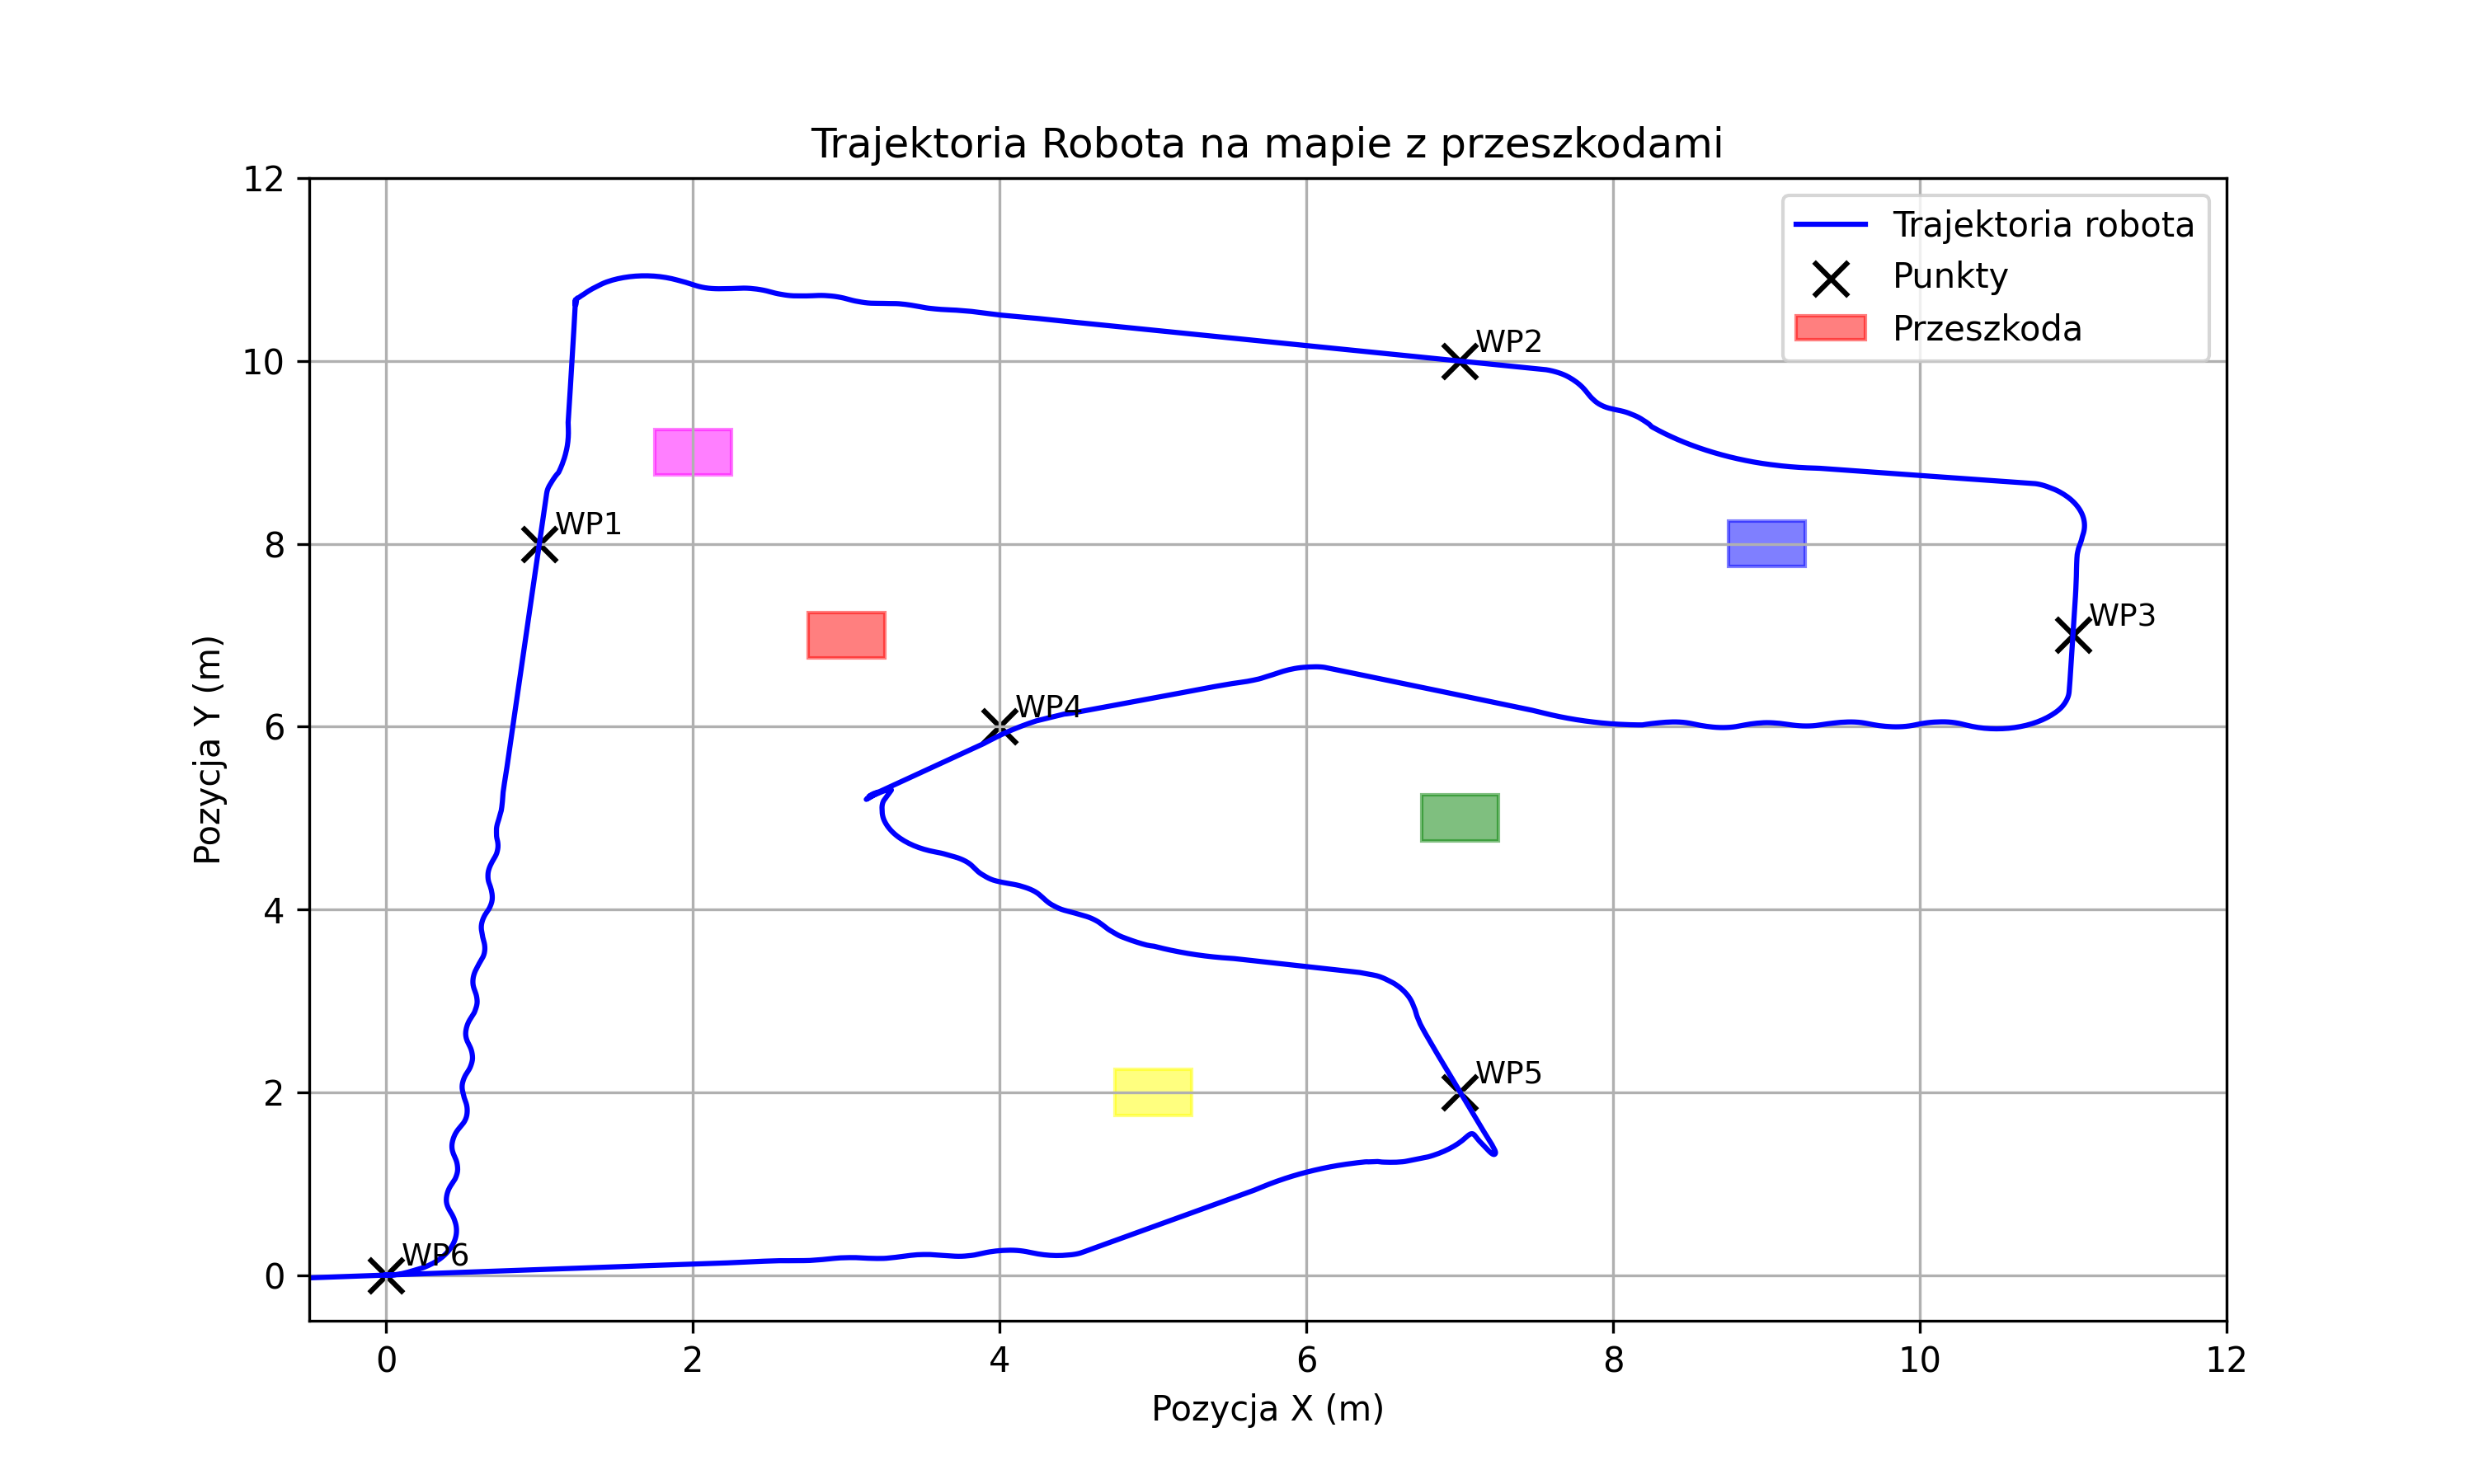

Data behind this chart, as committed beside it:
x, y, theta
0.0009747, 6.001295510217494e-05, -0.0002193
0.0009797, 6.03231853731356e-05, -0.0002205
0.0009856, 6.0640873686644504e-05, -0.0002217
0.0009902, 6.096168986372123e-05, -0.0002228
0.0009952, 6.127191582433044e-05, -0.000224
0.001001, 6.158959918030601e-05, -0.0002251
0.001006, 6.191041171457284e-05, -0.0002263
0.002886, 1.5071076393696089e-05, -0.0005365
0.008479, -0.0001255, -0.001439
0.01775, -0.0003584, -0.002854
0.02924, -9.142885689945584e-05, -0.0009061
0.04205, 0.001043, 0.006384
0.05617, 0.003132, 0.01901
0.07164, 0.006337, 0.03729
0.08846, 0.01082, 0.06133
0.1065, 0.01674, 0.09109
0.1255, 0.02417, 0.1264
0.1441, 0.03258, 0.1638
0.1623, 0.04176, 0.2018
0.1797, 0.05167, 0.2412
0.1977, 0.06157, 0.2799
0.216, 0.07136, 0.3179
0.2344, 0.08143, 0.355
0.2513, 0.0937, 0.3901
0.2677, 0.1065, 0.4252
0.2833, 0.12, 0.4622
0.2987, 0.1336, 0.4998
0.3131, 0.1482, 0.5374
0.3264, 0.1632, 0.5767
0.339, 0.1788, 0.6159
0.3508, 0.1949, 0.6555
0.3619, 0.2115, 0.6955
0.3729, 0.228, 0.7299
0.3843, 0.2442, 0.7566
0.3954, 0.2605, 0.7828
0.4062, 0.277, 0.809
0.4165, 0.2939, 0.8352
0.4267, 0.3107, 0.8558
0.4375, 0.3274, 0.8659
0.4487, 0.3438, 0.8659
0.4599, 0.3597, 0.8552
0.4722, 0.3752, 0.835
0.4858, 0.3896, 0.8109
0.5003, 0.4026, 0.7838
0.516, 0.4143, 0.7536
0.5326, 0.4246, 0.7204
0.5503, 0.4333, 0.6842
0.5685, 0.4412, 0.6521
0.5866, 0.4495, 0.6308
0.6044, 0.4589, 0.6182
0.6214, 0.4692, 0.6095
0.6384, 0.4795, 0.6015
0.6553, 0.4901, 0.5988
0.6721, 0.5011, 0.6056
0.6886, 0.5126, 0.6225
0.7046, 0.5251, 0.6472
0.7194, 0.5386, 0.6751
0.7325, 0.5535, 0.7014
0.7445, 0.5692, 0.7283
0.756, 0.5852, 0.7552
... 1,034 more rows
